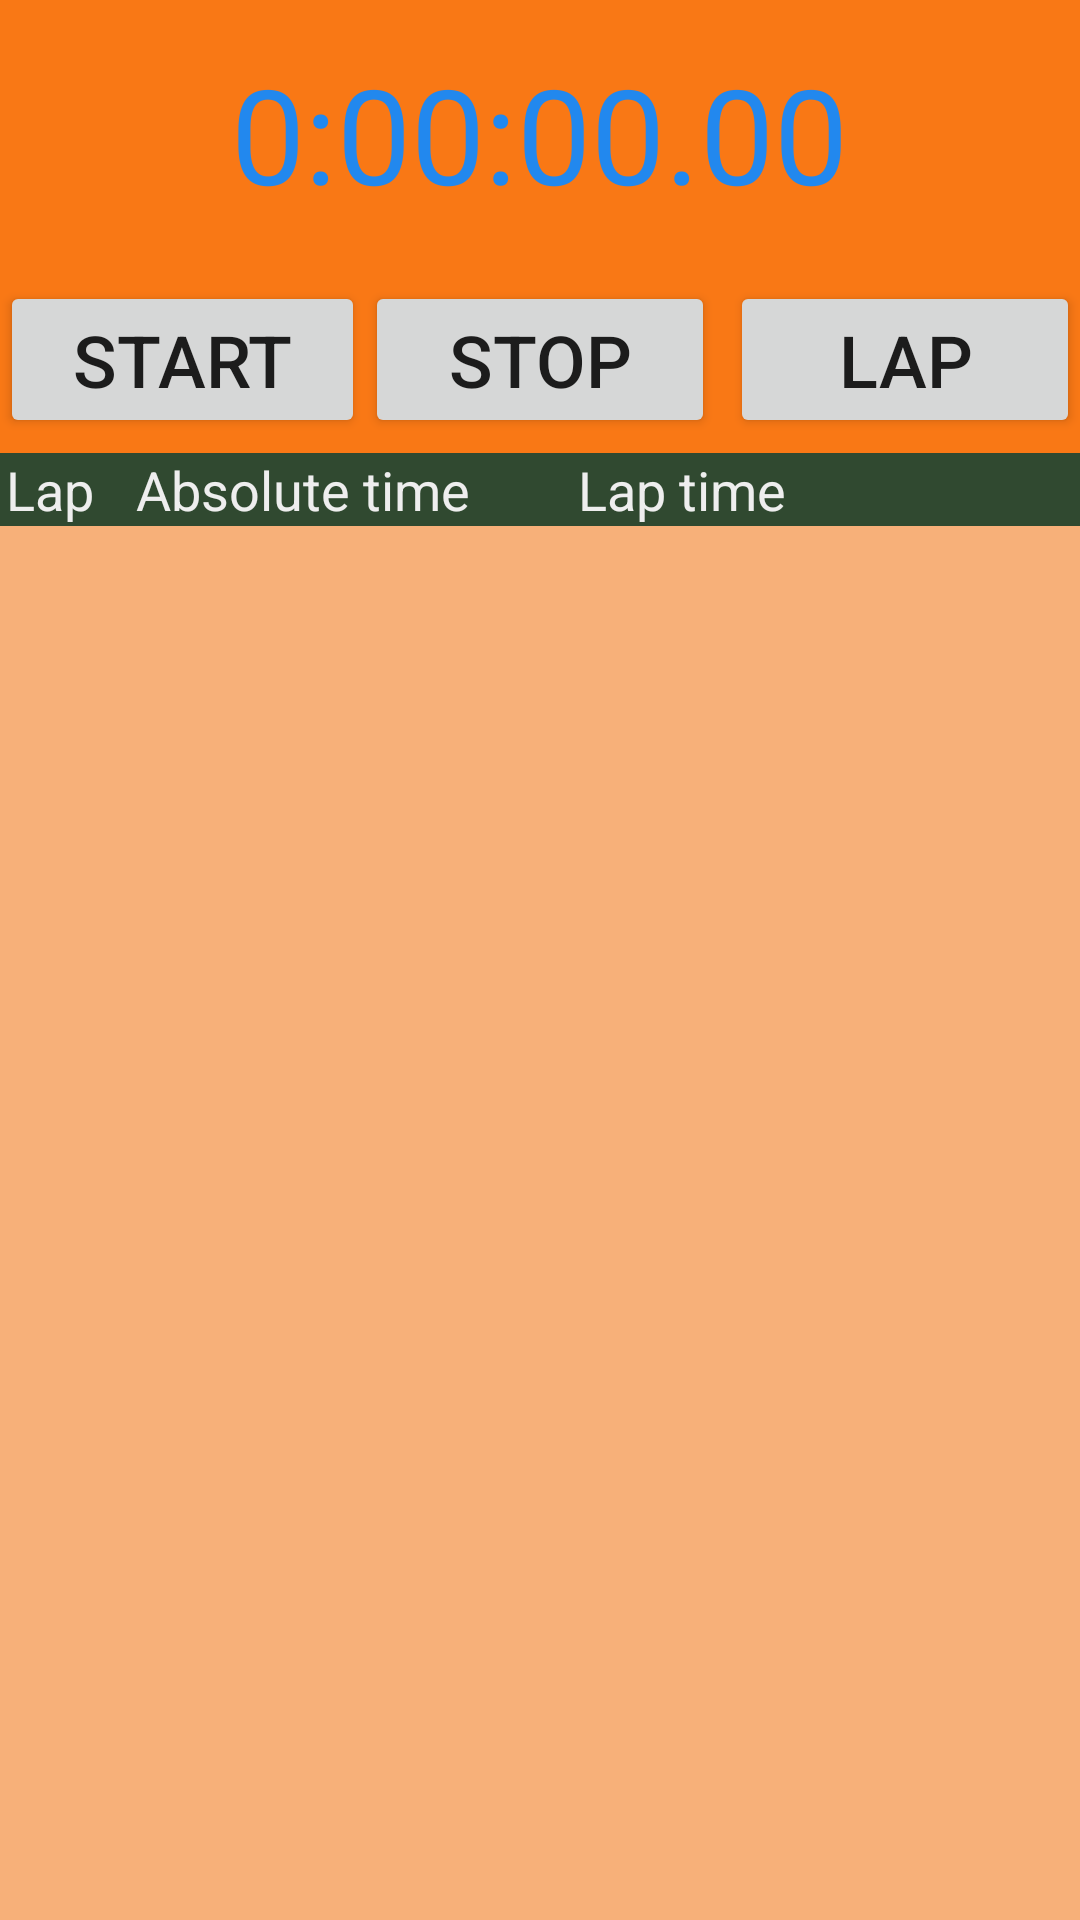

Write the Android layout XML for this screen, with the resource values it uses.
<!-- AndroidManifest.xml: application theme AppTheme -->
<!-- res/layout/cronometro_layout.xml -->
<?xml version="1.0" encoding="utf-8"?>
<LinearLayout xmlns:android="http://schemas.android.com/apk/res/android"
    android:layout_width="fill_parent"
    android:layout_height="fill_parent"
    android:orientation="vertical" android:background="#f97815" >

    <LinearLayout
        android:id="@+id/linearLayout1"
        android:layout_width="fill_parent"
        android:layout_height="wrap_content"
        android:layout_margin="10dip"
        android:gravity="center" >

        <TextView
            android:id="@+id/tvCount"
            android:layout_width="wrap_content"
            android:layout_height="wrap_content"
            android:layout_marginBottom="5dip"
            android:layout_marginTop="5dip"
            android:text="0:00:00.00"
            android:textColor="#2288ee"
            android:textSize="44sp" />
    </LinearLayout>


    <LinearLayout
        android:id="@+id/linearLayout2"
        android:layout_width="fill_parent"
        android:layout_height="wrap_content"
        android:gravity="center"
        android:orientation="horizontal" >

        <Button
            android:id="@+id/btnStart"
            android:layout_width="wrap_content"
            android:layout_height="wrap_content"
            android:layout_weight="0.5"
            android:padding="10dip"
            android:text="Start"
            android:textSize="24sp" />

        <Button
            android:id="@+id/btnStop"
            android:layout_width="wrap_content"
            android:layout_height="wrap_content"
            android:layout_marginBottom="5dip"
            android:layout_marginTop="5dip"
            android:layout_weight="0.5"
            android:padding="10dip"
            android:text="Stop"
            android:textSize="24sp" />

        <Button
            android:id="@+id/btnLap"
            android:layout_width="wrap_content"
            android:layout_height="wrap_content"
            android:layout_marginBottom="5dip"
            android:layout_marginLeft="5dip"
            android:layout_marginTop="5dip"
            android:layout_weight="0.5"
            android:padding="10dip"
            android:text="Lap"
            android:textSize="24sp" />
    </LinearLayout>

    <LinearLayout
        android:id="@+id/layTableHeader"
        android:layout_width="fill_parent"
        android:layout_height="wrap_content"
        android:background="#304930" >

        <TextView
            android:id="@+id/textView1"
            android:layout_width="wrap_content"
            android:layout_height="wrap_content"
            android:layout_marginLeft="2dp"
            android:text="Lap"
            android:textAppearance="?android:attr/textAppearanceMedium"
            android:textColor="#eeeeee" />

        <TextView
            android:id="@+id/textView2"
            android:layout_width="wrap_content"
            android:layout_height="wrap_content"
            android:layout_marginLeft="14dp"
            android:text="Absolute time"
            android:textAppearance="?android:attr/textAppearanceMedium"
            android:textColor="#eeeeee" />

        <TextView
            android:id="@+id/textView3"
            android:layout_width="wrap_content"
            android:layout_height="wrap_content"
            android:layout_marginLeft="36dp"
            android:text="Lap time"
            android:textAppearance="?android:attr/textAppearanceMedium"
            android:textColor="#eeeeee" />

    </LinearLayout>

    <ScrollView
        android:layout_width="fill_parent"
        android:layout_height="fill_parent"
        android:background="#f7b079"
        >

        <LinearLayout
            android:id="@+id/layTiempos"
            android:layout_width="fill_parent"
            android:layout_height="fill_parent"
            android:orientation="vertical"
            android:padding="4dip" >
        </LinearLayout>
    </ScrollView>

</LinearLayout>
<!-- resources referenced by this layout -->
<resources>
  <style name="AppTheme" parent="Theme.AppCompat.Light.DarkActionBar">
          
          <item name="colorPrimary">@color/colorPrimary</item>
          <item name="colorPrimaryDark">@color/colorPrimaryDark</item>
          <item name="colorAccent">#a3d3ec</item>
      </style>
  <color name="colorPrimary">#3F51B5</color>
  <color name="colorPrimaryDark">#303F9F</color>
</resources>
